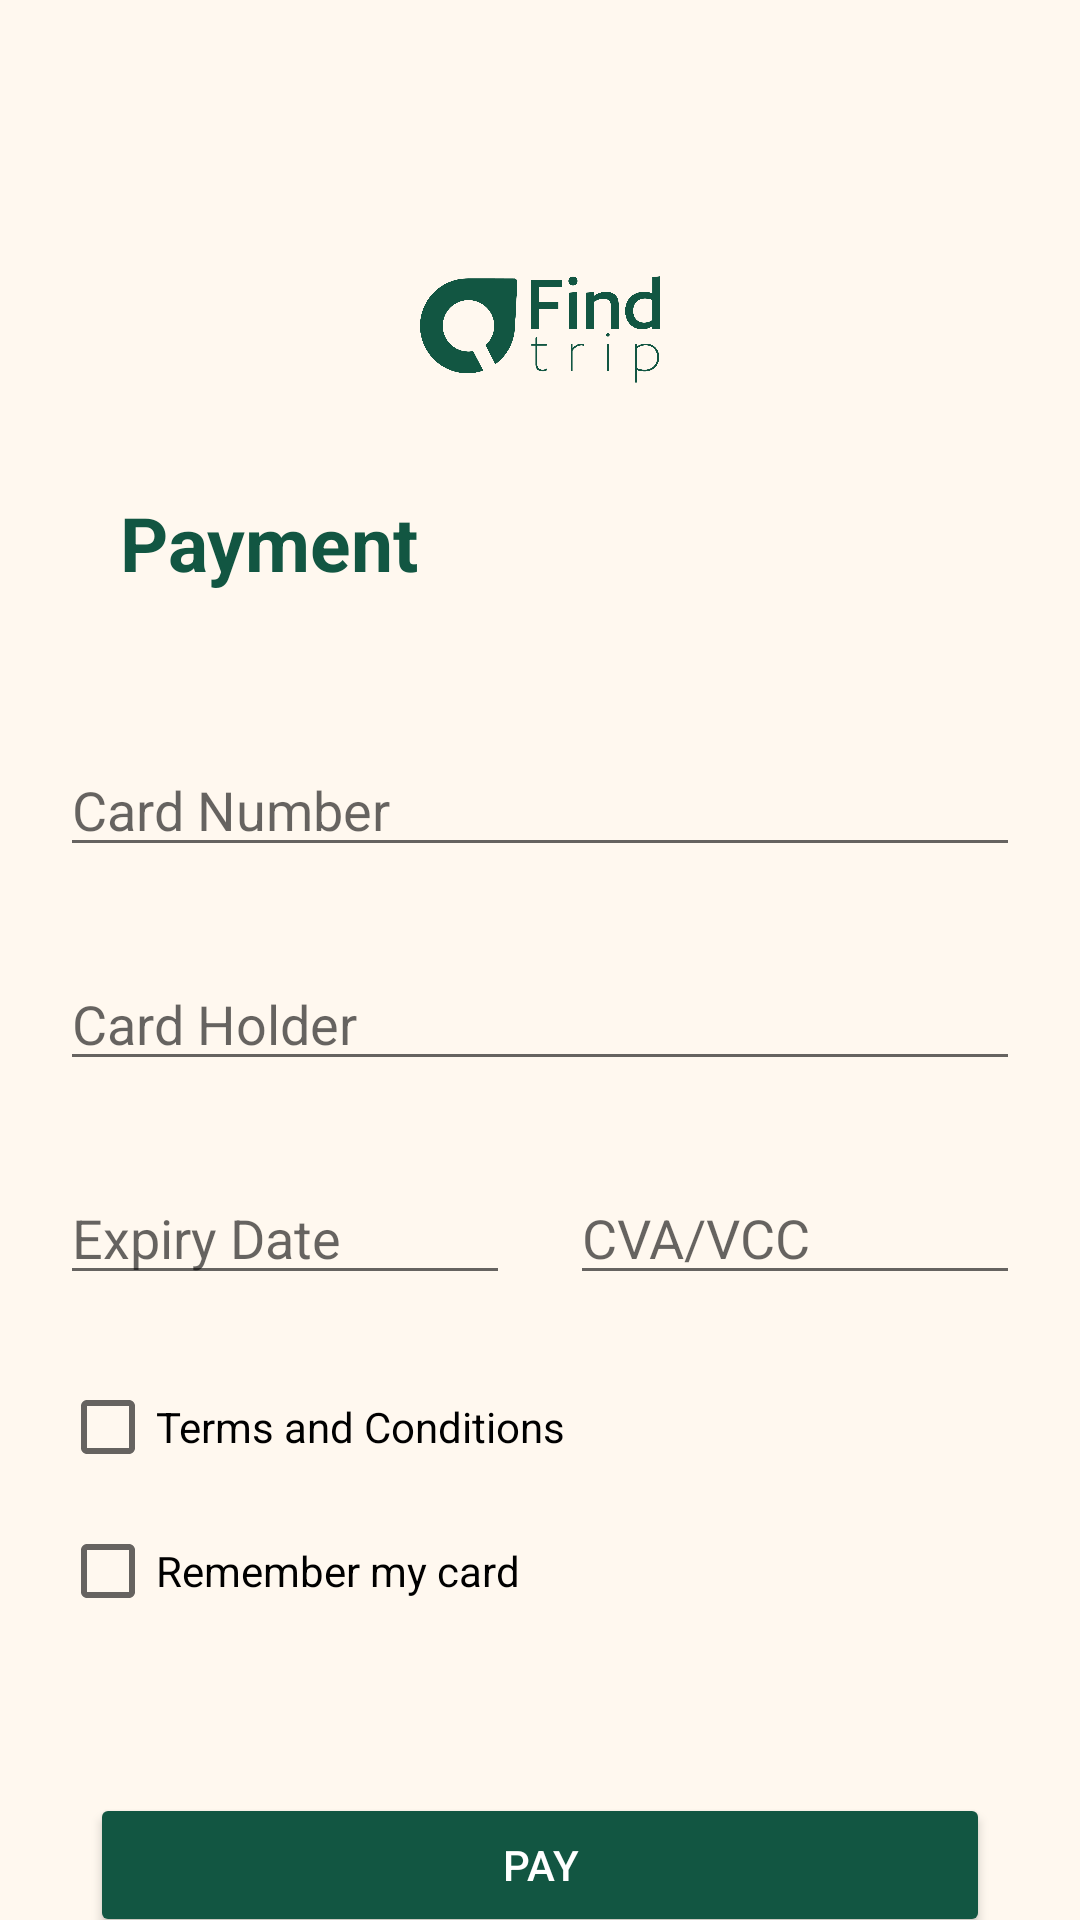

Produce the Android XML layout that renders to this screen, including the resource entries it uses.
<!-- AndroidManifest.xml: application theme Theme.FindTrip -->
<!-- res/layout/payment.xml -->
<?xml version="1.0" encoding="utf-8"?>
<androidx.constraintlayout.widget.ConstraintLayout xmlns:android="http://schemas.android.com/apk/res/android"
    xmlns:tools="http://schemas.android.com/tools"
    xmlns:app="http://schemas.android.com/apk/res-auto"
    android:layout_width="match_parent"
    android:layout_height="match_parent"
    android:background="@color/cream">

    <ImageView
        android:id="@+id/logoinpayment"
        android:layout_width="80dp"
        android:layout_height="68dp"
        android:layout_marginTop="76dp"
        android:src="@drawable/logo_emerald"
        app:layout_constraintTop_toTopOf="parent"
        app:layout_constraintStart_toStartOf="parent"
        app:layout_constraintEnd_toEndOf="parent" />

    <LinearLayout
        android:id="@+id/paymentfill"
        android:layout_width="0dp"
        android:layout_height="wrap_content"
        android:layout_marginTop="20dp"
        android:orientation="vertical"
        app:layout_constraintTop_toBottomOf="@id/logoinpayment"
        app:layout_constraintStart_toStartOf="parent"
        app:layout_constraintEnd_toEndOf="parent">

        <TextView
            android:id="@+id/payment"
            android:layout_width="wrap_content"
            android:layout_height="wrap_content"
            android:layout_marginStart="40dp"
            android:layout_marginBottom="50dp"
            android:text="Payment"
            android:textColor="@color/emerald"
            android:textSize="25sp"
            android:textStyle="bold" />

        <EditText
            android:id="@+id/cardnumber"
            android:layout_width="match_parent"
            android:layout_height="wrap_content"
            android:layout_marginHorizontal="20dp"
            android:layout_marginBottom="30dp"
            android:hint="Card Number"
            tools:ignore="TouchTargetSizeCheck" />

        <EditText
            android:id="@+id/cardholder"
            android:layout_width="match_parent"
            android:layout_height="wrap_content"
            android:layout_marginHorizontal="20dp"
            android:layout_marginBottom="30dp"
            android:hint="Card Holder"
            tools:ignore="TouchTargetSizeCheck" />

        <LinearLayout
            android:layout_width="match_parent"
            android:layout_height="wrap_content"
            android:orientation="horizontal"
            android:paddingHorizontal="20dp"
            android:layout_marginBottom="20dp">

            <EditText
                android:id="@+id/expirydate"
                android:layout_width="0dp"
                android:layout_height="wrap_content"
                android:layout_weight="1"
                android:hint="Expiry Date"
                tools:ignore="TouchTargetSizeCheck" />

            <Space android:layout_width="20dp" android:layout_height="wrap_content" />

            <EditText
                android:id="@+id/cva"
                android:layout_width="0dp"
                android:layout_height="wrap_content"
                android:layout_weight="1"
                android:hint="CVA/VCC"
                tools:ignore="TouchTargetSizeCheck" />
        </LinearLayout>

        <CheckBox
            android:id="@+id/buttonterms"
            android:layout_width="wrap_content"
            android:layout_height="wrap_content"
            android:layout_marginStart="20dp"
            android:text="Terms and Conditions" />

        <CheckBox
            android:id="@+id/buttonremember"
            android:layout_width="wrap_content"
            android:layout_height="wrap_content"
            android:layout_marginStart="20dp"
            android:text="Remember my card" />

        <Button
            android:id="@+id/pay"
            android:layout_width="match_parent"
            android:layout_height="wrap_content"
            android:layout_marginTop="50dp"
            android:layout_marginHorizontal="30dp"
            android:layout_marginBottom="10dp"
            android:text="Pay"
            android:textColor="@android:color/white"
            android:backgroundTint="@color/emerald" />

        <Button
            android:id="@+id/cancel"
            android:layout_width="match_parent"
            android:layout_height="wrap_content"
            android:layout_marginHorizontal="30dp"
            android:text="Cancel"
            android:textColor="@color/emerald"
            android:backgroundTint="#FFFFFF"/>
    </LinearLayout>

</androidx.constraintlayout.widget.ConstraintLayout>
<!-- resources referenced by this layout -->
<resources>
  <color name="cream">#FFF8EF</color>
  <color name="emerald">#125642</color>
  <!-- drawable logo_emerald: png bitmap (drawable, 36699 bytes) -->
  <style name="Theme.FindTrip" parent="Theme.MaterialComponents.Light.NoActionBar">
          
          <item name="colorPrimary">#004D40</item>
          <item name="colorPrimaryVariant">#00BFA6</item>
          <item name="colorOnPrimary">@android:color/white</item>
          
          <item name="colorSecondary">#00BFA6</item>
          <item name="colorSecondaryVariant">#00BFA6</item>
          <item name="colorOnSecondary">@android:color/white</item>
          
          <item name="android:statusBarColor">@android:color/white</item>
          <item name="android:windowLightStatusBar">true</item>
          
          <item name="android:windowBackground">@android:color/white</item>
      </style>
</resources>
